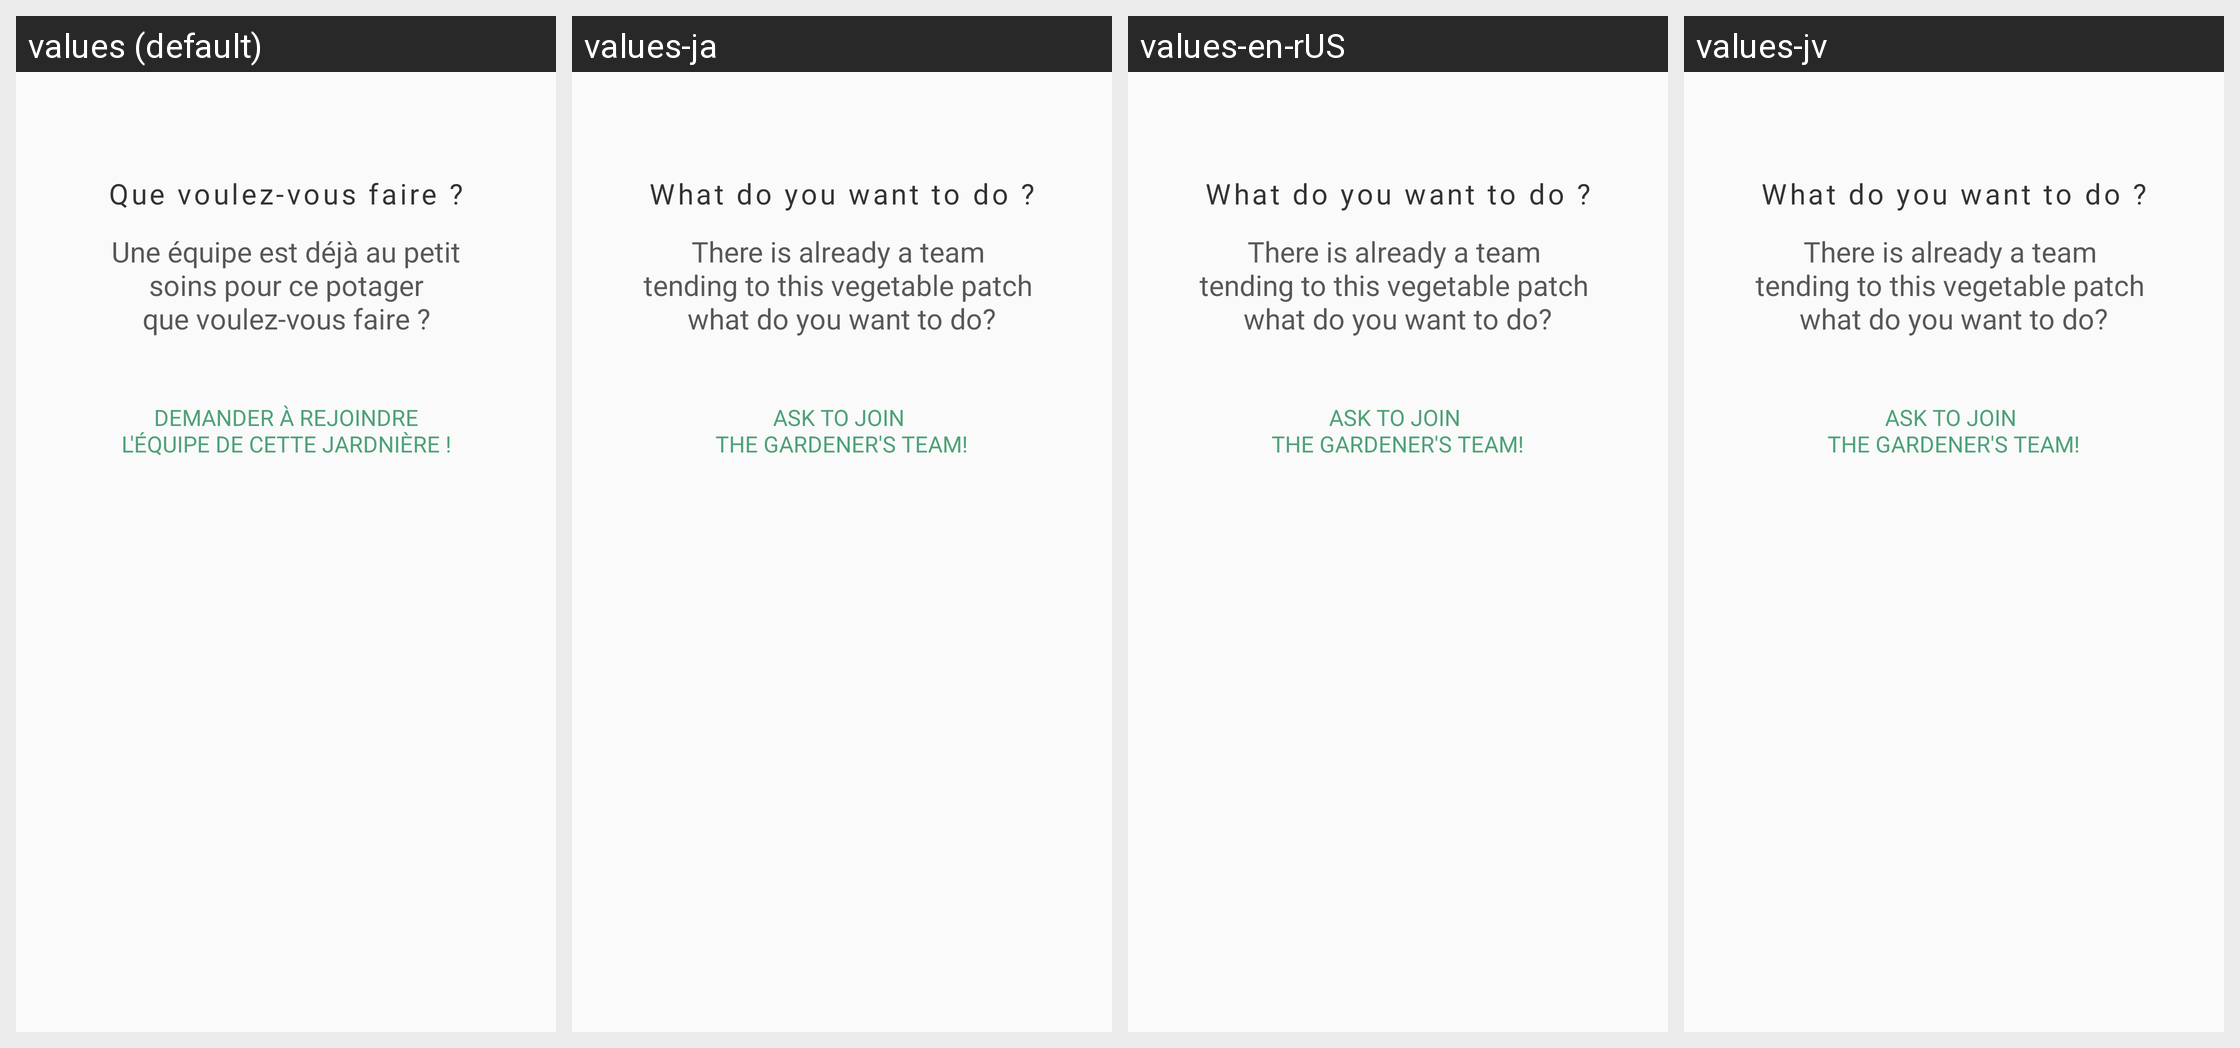

Locale-by-locale string values for the Android screen shown in this grid:
Android screen res/layout/dialog_scan_choice.xml rendered under 4 locales, left to right: values (default), values-ja, values-en-rUS, values-jv. Device: Nexus 5 (rendered at 1080×1920; each locale shown at half size, 540×960, under a caption strip naming it); theme AppTheme.
Strings drawn on this screen, with the default value and each locale's value (text and hints the layout hard-codes, and strings that could not be matched under every locale, appear in the picture but are not listed):

GARDENER_CHOICE
  values: Que voulez-vous faire ?
  values-ja: What do you want to do ?
  values-en-rUS: What do you want to do ?
  values-jv: What do you want to do ?

GARDENER_CHOICE_BODY
  values: Une équipe est déjà au petit
      soins pour ce potager
      que voulez-vous faire ?
  values-ja: There is already a team 
      tending to this vegetable patch 
      what do you want to do?
  values-en-rUS: There is already a team 
      tending to this vegetable patch 
      what do you want to do?
  values-jv: There is already a team 
      tending to this vegetable patch 
      what do you want to do?

GARDENER_CHOICE_JOIN
  values: Demander à rejoindre
      l'équipe de cette jardnière !
  values-ja: Ask to join 
      the gardener's team!
  values-en-rUS: Ask to join 
      the gardener's team!
  values-jv: Ask to join 
      the gardener's team!
